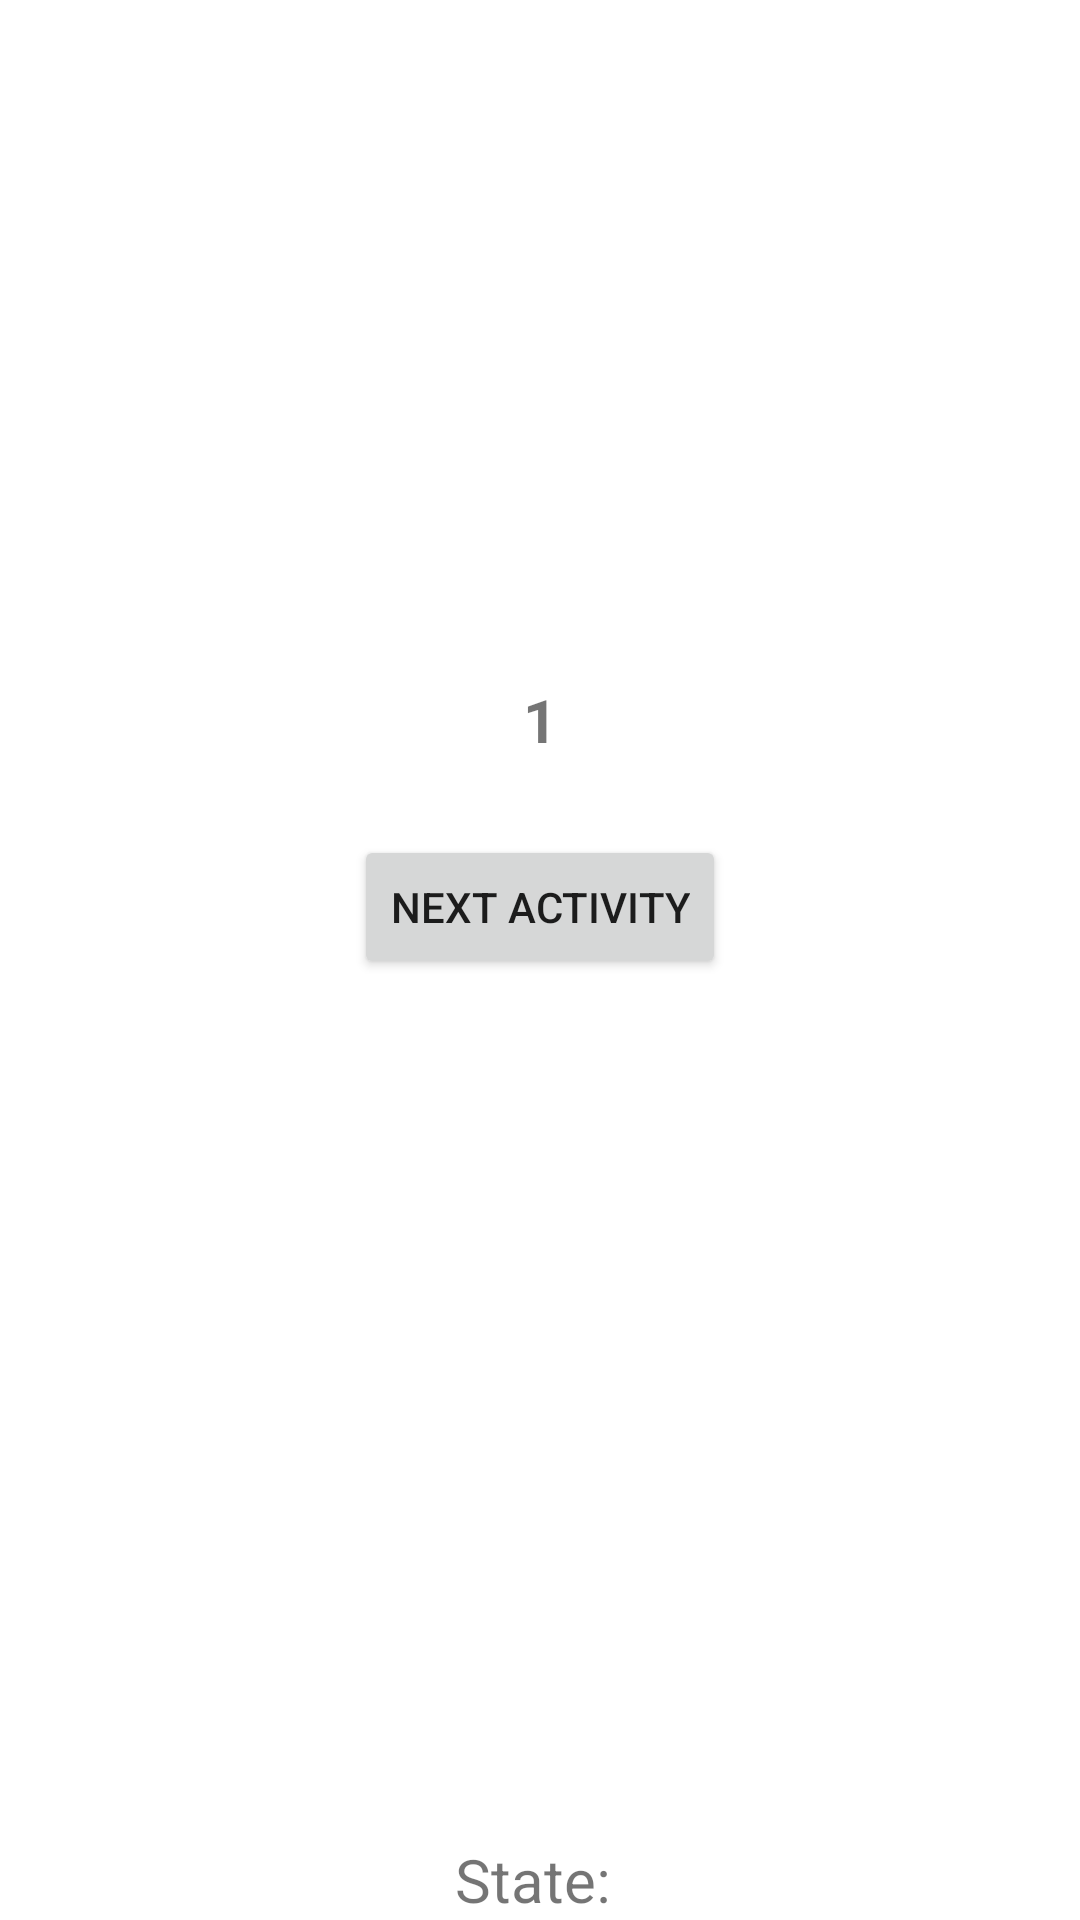

Android layout source for this screen:
<!-- AndroidManifest.xml: application theme Theme.MyTASK -->
<!-- res/layout/activity_main.xml -->
<?xml version="1.0" encoding="utf-8"?>
<androidx.constraintlayout.widget.ConstraintLayout xmlns:android="http://schemas.android.com/apk/res/android"
    xmlns:app="http://schemas.android.com/apk/res-auto"
    xmlns:tools="http://schemas.android.com/tools"
    android:layout_width="match_parent"
    android:layout_height="match_parent"
    android:visibility="visible"
    tools:context=".MainActivity"
    tools:visibility="visible">

    <TextView
        android:id="@+id/lifecycle_state"
        android:layout_width="wrap_content"
        android:layout_height="wrap_content"
        android:lineSpacingExtra="10sp"
        android:text="State: "
        android:textSize="20sp"
        app:layout_constraintBottom_toBottomOf="parent"
        app:layout_constraintEnd_toEndOf="parent"
        app:layout_constraintStart_toStartOf="parent" />

    <Button
        android:id="@+id/button2"
        android:layout_width="wrap_content"
        android:layout_height="wrap_content"
        android:text="NEXT ACTIVITY"
        app:layout_constraintBottom_toBottomOf="parent"
        app:layout_constraintEnd_toEndOf="parent"
        app:layout_constraintStart_toStartOf="parent"
        app:layout_constraintTop_toTopOf="parent"
        app:layout_constraintVertical_bias="0.47" />

    <TextView
        android:id="@+id/next"
        android:layout_width="wrap_content"
        android:layout_height="wrap_content"
        android:text="1"
        android:textSize="20sp"
        android:textStyle="bold"
        app:layout_constraintBottom_toBottomOf="parent"
        app:layout_constraintEnd_toEndOf="parent"
        app:layout_constraintStart_toStartOf="parent"
        app:layout_constraintTop_toTopOf="parent"
        app:layout_constraintVertical_bias="0.369" />

</androidx.constraintlayout.widget.ConstraintLayout>
<!-- resources referenced by this layout -->
<resources>
  <style name="Theme.MyTASK" parent="Theme.MaterialComponents.DayNight.DarkActionBar">
          
          <item name="colorPrimary">@color/purple_500</item>
          <item name="colorPrimaryVariant">@color/purple_700</item>
          <item name="colorOnPrimary">@color/white</item>
          
          <item name="colorSecondary">@color/teal_200</item>
          <item name="colorSecondaryVariant">@color/teal_700</item>
          <item name="colorOnSecondary">@color/black</item>
          
          <item name="android:statusBarColor" tools:targetApi="l">?attr/colorPrimaryVariant</item>
          
      </style>
  <!-- not gathered from this repository: default colours our renderer supplied (Android Studio template values) -->
  <color name="purple_500">#FF6200EE</color>
  <color name="purple_700">#FF3700B3</color>
  <color name="teal_200">#FF03DAC5</color>
  <color name="teal_700">#FF018786</color>
  <color name="black">#FF000000</color>
  <color name="white">#FFFFFFFF</color>
</resources>
